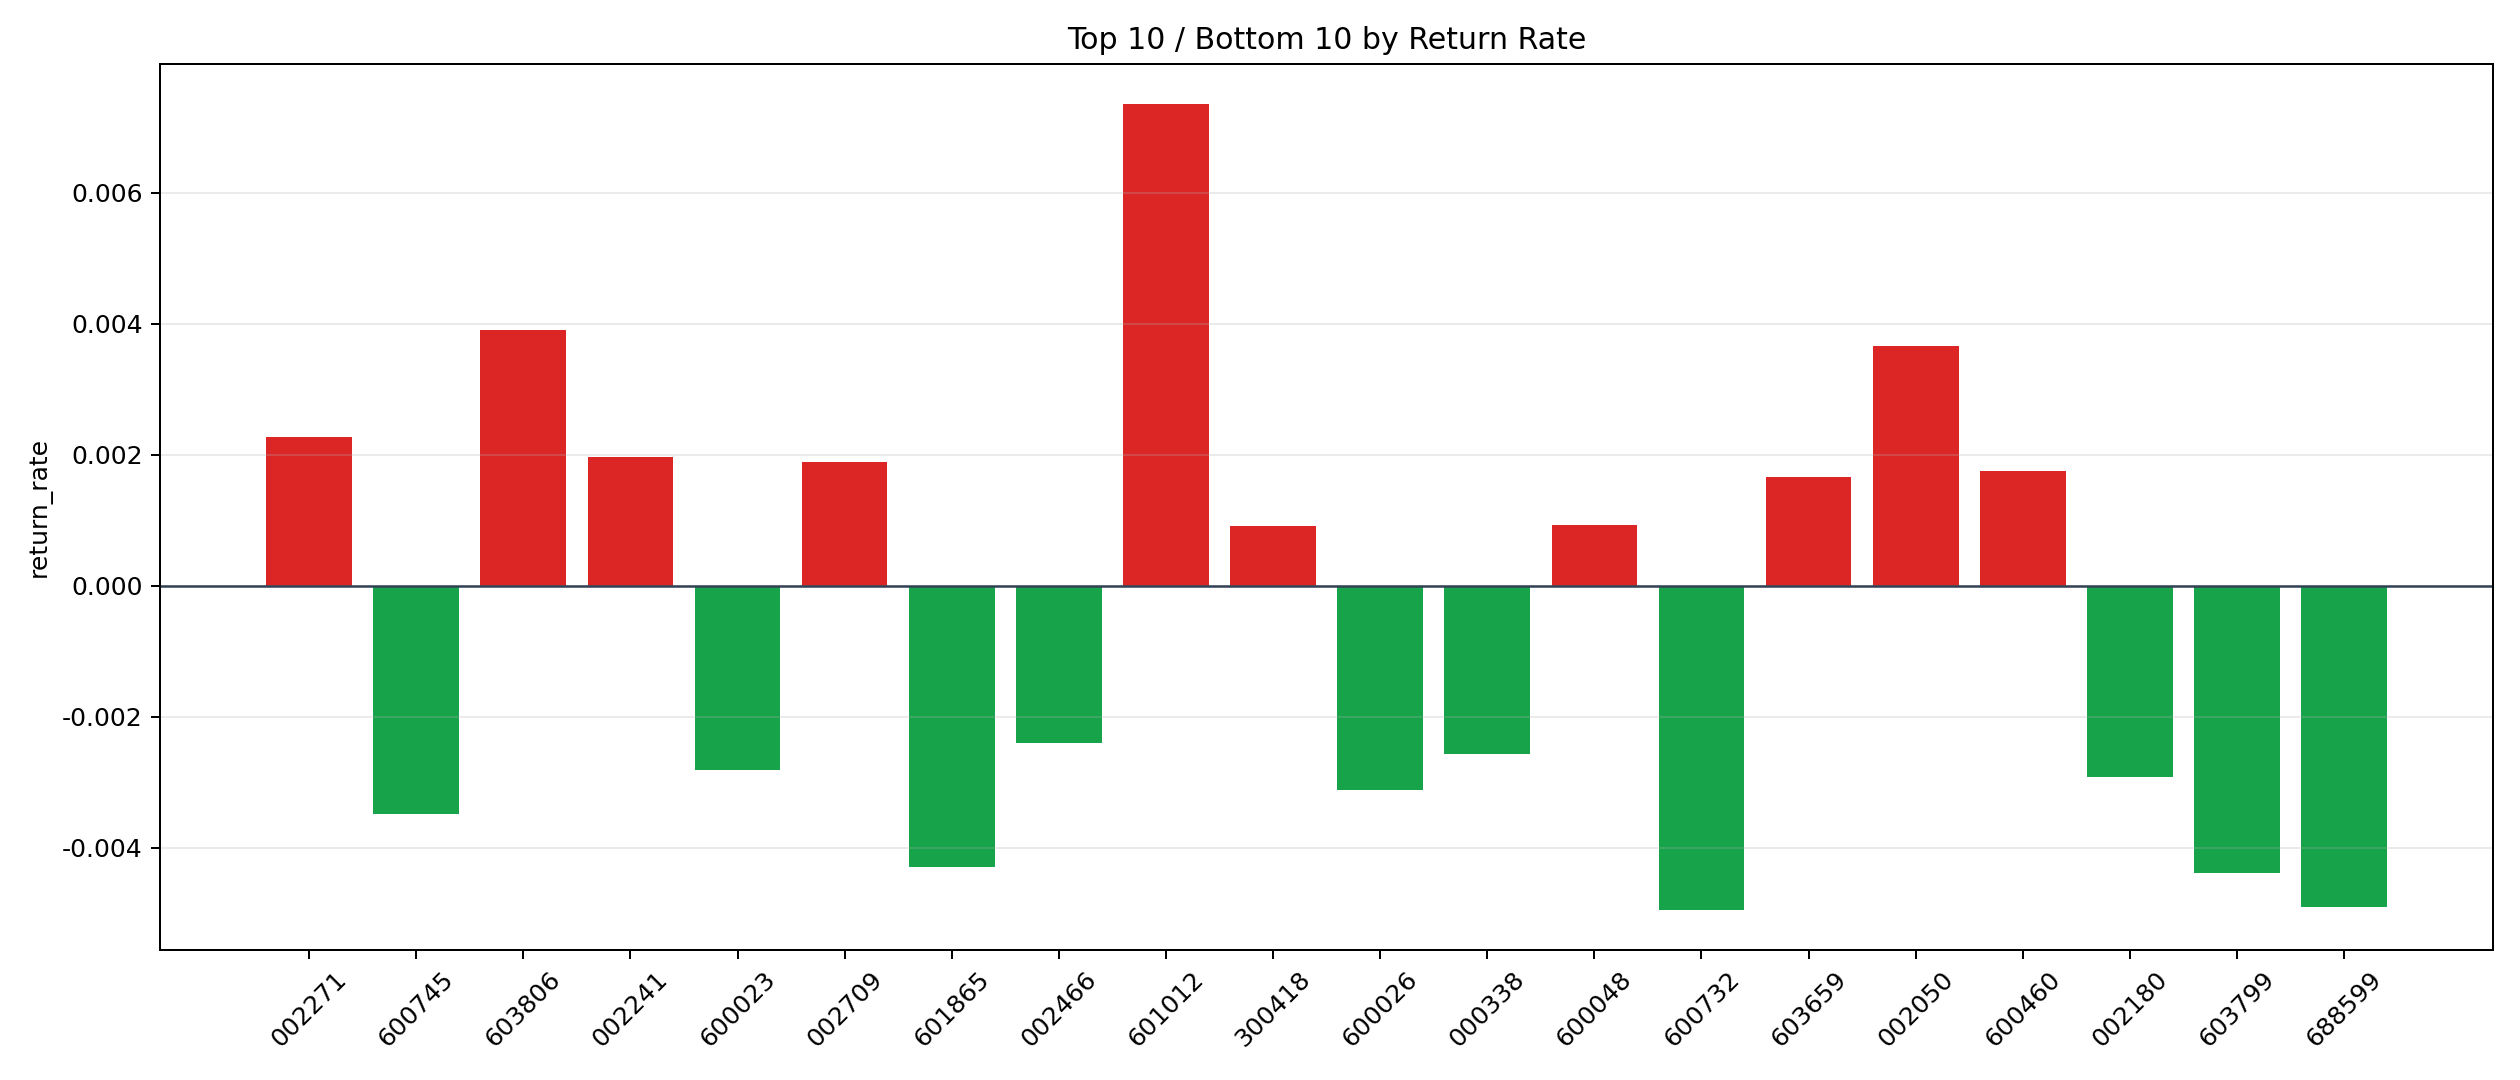

The table this chart was drawn from, first rows:
symbol, n_trades, total_pnl, total_entry_notional, return_rate
601012, 19, 1328, 180500, 0.007356
603806, 37, 1323, 339088, 0.003902
002050, 46, 1571, 429525, 0.003657
002271, 3, 62.12, 27349, 0.002271
002241, 263, 4766, 2420488, 0.001969
002709, 4, 70.12, 37273, 0.001881
600460, 231, 3496, 1989385, 0.001757
603659, 6, 94.55, 56833, 0.001664
600048, 70, 610.7, 661915, 0.0009226
300418, 82, 687, 750351, 0.0009155
002459, 8, 64.36, 75826, 0.0008488
600489, 73, 543.2, 653277, 0.0008315
600547, 50, 185, 436314, 0.000424
688223, 10, 12.96, 97565, 0.0001329
002460, 9, 5.621, 75498, 0.00007445
600183, 36, 1.404, 322208, 4.358830320794348e-6
000625, 189, -519.1, 1775445, -0.0002924
300433, 236, -1286, 2212507, -0.0005814
300316, 13, -77.25, 115302, -0.00067
000425, 62, -624.6, 599432, -0.001042
002129, 52, -603.6, 491988, -0.001227
601138, 237, -2722, 2043993, -0.001332
001979, 55, -830.2, 525223, -0.001581
601919, 20, -293.7, 182118, -0.001613
300759, 41, -554.7, 343400, -0.001615
600588, 5, -77.1, 47621, -0.001619
000938, 220, -3266, 1928629, -0.001693
601872, 20, -329.3, 191809, -0.001717
600438, 20, -318.4, 179499, -0.001774
603993, 113, -1962, 1083854, -0.00181
002410, 9, -169.6, 84454, -0.002008
601600, 74, -1492, 713784, -0.00209
600027, 29, -647.6, 283173, -0.002287
002466, 14, -292.5, 121794, -0.002401
000338, 43, -1055, 410313, -0.002572
600023, 72, -1942, 688182, -0.002821
002180, 18, -442.4, 151689, -0.002917
600026, 5, -143.8, 45991, -0.003127
600745, 51, -1609, 462156, -0.003481
601865, 14, -553.2, 128855, -0.004293
603799, 2, -78.19, 17792, -0.004395
688599, 56, -2372, 483275, -0.004908
600732, 43, -2051, 414613, -0.004947
